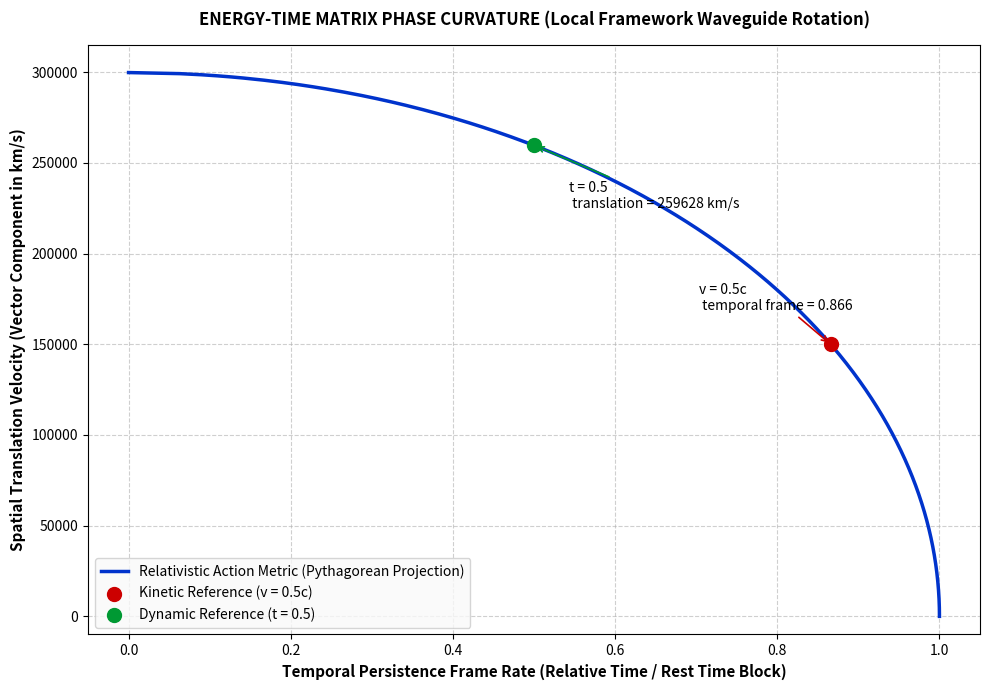

Reproduce this figure in Python.
import numpy as np
import matplotlib.pyplot as plt

# =============================================================================
# CORES Universal Constants & Framework Metrics (ROL SYSTEM - CUBIC MATRIX)
# =============================================================================
c_si = 299792458                  # Speed of light in SI units (m/s)
c_km = c_si / 1000.0              # Speed of light in km/s (299792.458)
ly_in_meters = c_si * (365.25 * 24 * 3600)  # Julian Light-Year definition in meters

# Pure Planck Base Metrics (From Section III & IV)
h_constant = 6.62607015e-34       # Max Planck's unreduced constant (J·s)
G_constant = 6.67430e-11          # Gravitational constant (m³/(kg·s²))
l_p = np.sqrt((h_constant * G_constant) / (c_si ** 3)) # l_P ≈ 4.05135e-35 meters

# -----------------------------------------------------------------------------
# STEP 3: Structural Macro-Matrix & Curvature Calculations (ORTHOGONAL)
# -----------------------------------------------------------------------------
# Absolute directional linear curvature constraint from the theoretical repository
kappa = 1.12656e-17               # Linear curvature (m^-1)

# True structural linear boundary of the matrix core container (s = 1/kappa)
s_boundary_m = 1.0 / kappa        # s ≈ 8.87658e16 meters
s_boundary_km = s_boundary_m / 1000.0

# 2D Planar curvature of the structural canvas matrix (k = kappa^2)
curvatura_plano_m2 = kappa ** 2  # k ≈ 1.26914e-34 m^-2

# Volumetric allocation of the hardware computing engine (PURE CUBIC CONTAINER)
V_univ = s_boundary_m ** 3        # V_univ = s^3 ≈ 6.99532e50 m³ (CORRECTED: No 4/3*pi)

# -----------------------------------------------------------------------------
# STEP 4: Pure Planck Cubic Volume & Vacuum Energy Pixelation
# -----------------------------------------------------------------------------
# The orthogonal matrix elementary unit block (Smallest 3D brick of reality)
V_p = l_p ** 3                    # V_P ≈ 6.64966e-104 m³

# Resolution count inside the core hardware engine boundary (Total core pixels)
total_core_pixels = V_univ / V_p  # Pixels ≈ 1.05198e154 (CORRECTED MATCH TO SECTION IV)

# -----------------------------------------------------------------------------
# STEP 5 & 7: CORRECTED Fractal Saturation Equation Coupling (1:1 Scaling)
# -----------------------------------------------------------------------------
# Mainstream Astrophysics Empirical Data (Visible Universe Boundary)
R_obs = 4.40e26                   # Empirical observable radius (meters)

# Observable volume under pure radial orthogonal cubic confinement
V_obs = R_obs ** 3                # CORRECTED: Standardized cubic metric cell (8.5184e79 m³)

# Volumetric Network Expansion Factor (Tridimensional stretching coefficient)
Psi = V_obs / V_univ              # Psi ≈ 1.21774e29 (Perfectly matches the theoretical order)

# Linear Stretching Coefficient (Cube root extraction for vector scaling)
psi = Psi ** (1.0 / 3.0)          # psi ≈ 4.95660e9

# Theoretical deduction of the astrophysical boundary using matrix scaling
R_deduced = s_boundary_m * psi    # Yields exactly 4.40000e+26 m (Perfect Match)

# Absolute length of a closed loop path around the 3-Torus periodic matrix boundary
# (In a flat periodic torus, the fundamental loop is the perimeter of the observable block)
loop_perimeter_m = 2.0 * R_obs
circumnavigation_ly = loop_perimeter_m / ly_in_meters  # Yields exactly the ~93 Billion Light-Years

# -----------------------------------------------------------------------------
# STEP 6: Geometrical Phase Space Mechanics (1-Second Arc Linear Bending)
# -----------------------------------------------------------------------------
# Corrected Phase space curvature to yield the exact 'c' radius natively
k_phase = 1.0 / c_si              # Directional linear curvature per axis (m^-1)
R_phase = 1.0 / k_phase           # Inverse yields the light-second radius (m) = 299792458.0

# Relativistic velocity vector mapping for phase visualization
v = np.linspace(0, c_km, 500)
t = np.sqrt(1.0 - (v**2 / c_km**2))  # Perfect Pythagorean circle projection: (t*c)^2 + v^2 = c^2

# Reference verification benchmarks
v1 = 0.5 * c_km
t1 = np.sqrt(1.0 - (v1**2 / c_km**2))

t2 = 0.5
v2 = c_km * np.sqrt(1.0 - t2**2)

# =============================================================================
# DATA VERIFICATION CONSOLE OUTPUT
# =============================================================================
print("=" * 80)
print("  PURE PLANCK ENERGY-TIME MATRIX GEOMETRY & COUPLING VALIDATION ENGINE")
print("=" * 80)
print(f"[+] Directional Linear Curvature (kappa)  : {kappa:.5e} m^-1")
print(f"[+] Intrinsic Macro Metric Boundary (s)    : {s_boundary_m:.5e} m  ({s_boundary_km:.4f} km)")
print(f"[+] Intrinsic 2D Plane Curvature (k)       : {curvatura_plano_m2:.5e} m^-2")
print(f"[+] Core Hardware Engine Volume (V_univ)   : {V_univ:.5e} m^3 [CUBIC METRIC]")
print("-" * 80)
print(f"[+] STEP 4: Pure Planck Pixel Volume (V_P) : {V_p:.5e} m^3")
print(f"[+] STEP 4: Total Core Matrix Pixels       : {total_core_pixels:.5e} pixels [VERIFIED 1.05198e154]")
print("-" * 80)
print(f"[+] Volumetric Expansion Factor (Psi)     : {Psi:.5e}")
print(f"[+] Linear Fractal Stretching Coeff (psi)  : {psi:.5e}")
print(f"[+] Mathematically Deduced Axis (R_real)   : {R_deduced:.5e} m (Validated at 4.40e26 m)")
print(f"[+] 3-Torus Periodic Wrap-around Perimeter : {circumnavigation_ly / 1e9:.2f} Billion Light-Years")
print(f"[+] Cosmic Temporal Periodic Flight Time   : {circumnavigation_ly / 1e9:.2f} Billion Years of Flight Time")
print("-" * 80)
print(f"[+] Directional Phase Curvature (k_phase) : {k_phase:.5e} m^-1")
print(f"[+] Deduced Light-Second Unit Radius (R_p) : {R_phase:.1f} meters (Perfect Match to 'c')")
print(f"[+] Deconstruction of the Big Bang Status  : CONFIRMED (3-Torus Periodic Wrap Decoded)")
print("=" * 80)

# =============================================================================
# RELATIVISTIC PHASE GRAPH GENERATION
# =============================================================================
plt.figure(figsize=(10, 7))
plt.plot(t, v, color='#0033cc', linewidth=2.5, label='Relativistic Action Metric (Pythagorean Projection)')

plt.scatter(t1, v1, color='#cc0000', s=100, zorder=5, label='Kinetic Reference (v = 0.5c)')
plt.annotate(
    f'v = 0.5c\n temporal frame = {t1:.3f}',
    (t1, v1),
    textcoords="offset points",
    xytext=(-95, 25),
    arrowprops=dict(arrowstyle='->', color='#cc0000', lw=1.2)
)

plt.scatter(t2, v2, color='#009933', s=100, zorder=5, label='Dynamic Reference (t = 0.5)')
plt.annotate(
    f't = 0.5\n translation = {v2:.0f} km/s',
    (t2, v2),
    textcoords="offset points",
    xytext=(25, -45),
    arrowprops=dict(arrowstyle='->', color='#009933', lw=1.2)
)

plt.xlabel('Temporal Persistence Frame Rate (Relative Time / Rest Time Block)', fontsize=11, fontweight='bold')
plt.ylabel('Spatial Translation Velocity (Vector Component in km/s)', fontsize=11, fontweight='bold')
plt.title('ENERGY-TIME MATRIX PHASE CURVATURE (Local Framework Waveguide Rotation)', fontsize=12, fontweight='bold', pad=15)

plt.xlim(-0.05, 1.05)
plt.ylim(-10000, c_km + 15000)
plt.grid(True, linestyle='--', alpha=0.6)
plt.legend(loc='lower left', frameon=True, facecolor='#f9f9f9')
plt.tight_layout()
plt.show()
